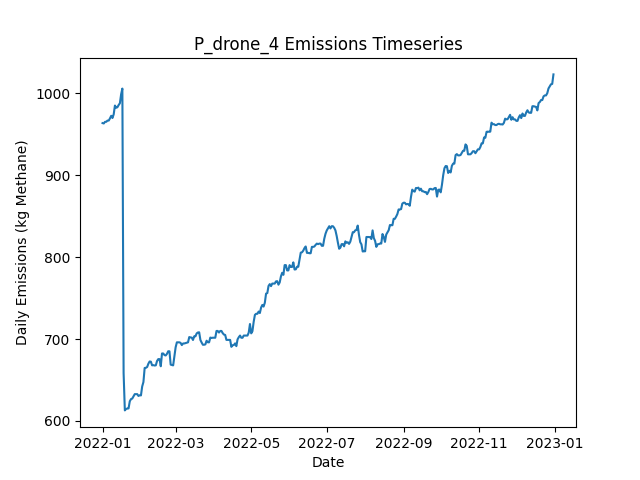

The file beside this chart, header and first rows:
Date, Daily Emissions (Kg Methane), Daily Mitigable Emissions (Kg Methane), Daily Non-Mitigable Emissions (Kg Methan…, Daily Cost ($), Active Leaks, New Leaks, Leaks Repaired, Leaks Naturally Repaired, Leaks Tagged, Daily Repair Cost ($), Daily Natural Repair Cost ($), drone Deployment Cost ($), drone Sites flagged for Follow-Up, drone Leaks tagged for repair, drone Sites Visited, drone Travel Time (Minutes), drone Survey Time (Minutes), OGI_FU Deployment Cost ($), OGI_FU Sites flagged for Follow-Up, OGI_FU Leaks tagged for repair, OGI_FU Sites Visited, OGI_FU Travel Time (Minutes), OGI_FU Survey Time (Minutes)
2022-01-01, 963.6, 659.6, 304, 500, 371, 371, 0, 0, 0.00000, 0.00000, 0.00000, 500, 0, , 9, 300, 180, 0.00000, , 0, 0, 0, 0
2022-01-02, 963.1, 659.2, 304, 500, 370, 0, 0, 1, 0.00000, 0.00000, 200, 500, 0, , 1, 30, 20, 0.00000, , 0, 0, 0, 0
2022-01-03, 965.2, 661.9, 303.3, 3000, 370, 1, 0, 0, 120, 0.00000, 0.00000, 0.00000, 9, , 0, 0, 0, 3000, , 120, 9, 360, 1080
2022-01-04, 965.2, 661.9, 303.3, 500, 370, 0, 0, 0, 10, 0.00000, 0.00000, 0.00000, 1, , 0, 0, 0, 500, , 10, 1, 30, 120
2022-01-05, 966.7, 661.4, 305.3, 0.00000, 370, 1, 0, 1, 0.00000, 0.00000, 200, 0.00000, 0, , 0, 0, 0, 0.00000, , 0, 0, 0, 0
2022-01-06, 966.7, 661.4, 305.3, 0.00000, 370, 0, 0, 0, 0.00000, 0.00000, 0.00000, 0.00000, 0, , 0, 0, 0, 0.00000, , 0, 0, 0, 0
2022-01-07, 969.4, 664.1, 305.3, 0.00000, 371, 1, 0, 0, 0.00000, 0.00000, 0.00000, 0.00000, 0, , 0, 0, 0, 0.00000, , 0, 0, 0, 0
2022-01-08, 972.5, 667, 305.5, 0.00000, 374, 3, 0, 0, 0.00000, 0.00000, 0.00000, 0.00000, 0, , 0, 0, 0, 0.00000, , 0, 0, 0, 0
2022-01-09, 969.8, 664.3, 305.5, 0.00000, 373, 0, 0, 1, 0.00000, 0.00000, 200, 0.00000, 0, , 0, 0, 0, 0.00000, , 0, 0, 0, 0
2022-01-10, 974.3, 668.8, 305.5, 0.00000, 374, 1, 0, 0, 0.00000, 0.00000, 0.00000, 0.00000, 0, , 0, 0, 0, 0.00000, , 0, 0, 0, 0
2022-01-11, 985, 680.2, 304.8, 0.00000, 376, 3, 0, 0, 0.00000, 0.00000, 0.00000, 0.00000, 0, , 0, 0, 0, 0.00000, , 0, 0, 0, 0
2022-01-12, 982.3, 677.5, 304.8, 0.00000, 375, 0, 0, 1, 0.00000, 0.00000, 200, 0.00000, 0, , 0, 0, 0, 0.00000, , 0, 0, 0, 0
2022-01-13, 983, 676.2, 306.8, 0.00000, 377, 3, 0, 1, 0.00000, 0.00000, 200, 0.00000, 0, , 0, 0, 0, 0.00000, , 0, 0, 0, 0
2022-01-14, 985.6, 678.8, 306.8, 0.00000, 378, 1, 0, 0, 0.00000, 0.00000, 0.00000, 0.00000, 0, , 0, 0, 0, 0.00000, , 0, 0, 0, 0
2022-01-15, 987.8, 678.8, 309, 0.00000, 380, 2, 0, 0, 0.00000, 0.00000, 0.00000, 0.00000, 0, , 0, 0, 0, 0.00000, , 0, 0, 0, 0
2022-01-16, 998.8, 681.5, 317.3, 0.00000, 382, 2, 0, 0, 0.00000, 0.00000, 0.00000, 0.00000, 0, , 0, 0, 0, 0.00000, , 0, 0, 0, 0
2022-01-17, 1006, 688.4, 317.3, 0.00000, 385, 3, 0, 0, 0.00000, 0.00000, 0.00000, 0.00000, 0, , 0, 0, 0, 0.00000, , 0, 0, 0, 0
2022-01-18, 658.5, 341.2, 317.3, 19200, 289, 1, 96, 1, 0.00000, 19200, 200, 0.00000, 0, , 0, 0, 0, 0.00000, , 0, 0, 0, 0
2022-01-19, 612.9, 287.4, 325.5, 2400, 278, 1, 12, 0, 0.00000, 2400, 0.00000, 0.00000, 0, , 0, 0, 0, 0.00000, , 0, 0, 0, 0
2022-01-20, 614.7, 289.1, 325.5, 0.00000, 280, 2, 0, 0, 0.00000, 0.00000, 0.00000, 0.00000, 0, , 0, 0, 0, 0.00000, , 0, 0, 0, 0
2022-01-21, 615.1, 289.6, 325.5, 0.00000, 281, 2, 0, 1, 0.00000, 0.00000, 200, 0.00000, 0, , 0, 0, 0, 0.00000, , 0, 0, 0, 0
2022-01-22, 615.3, 289.8, 325.5, 0.00000, 281, 1, 0, 1, 0.00000, 0.00000, 200, 0.00000, 0, , 0, 0, 0, 0.00000, , 0, 0, 0, 0
2022-01-23, 624.1, 298.5, 325.5, 0.00000, 283, 2, 0, 0, 0.00000, 0.00000, 0.00000, 0.00000, 0, , 0, 0, 0, 0.00000, , 0, 0, 0, 0
2022-01-24, 626.7, 298.5, 328.2, 0.00000, 285, 2, 0, 0, 0.00000, 0.00000, 0.00000, 0.00000, 0, , 0, 0, 0, 0.00000, , 0, 0, 0, 0
2022-01-25, 627.4, 298.5, 328.8, 0.00000, 286, 2, 0, 1, 0.00000, 0.00000, 200, 0.00000, 0, , 0, 0, 0, 0.00000, , 0, 0, 0, 0
2022-01-26, 630.1, 301.2, 328.8, 0.00000, 287, 1, 0, 0, 0.00000, 0.00000, 0.00000, 0.00000, 0, , 0, 0, 0, 0.00000, , 0, 0, 0, 0
2022-01-27, 632.7, 303.9, 328.8, 0.00000, 288, 1, 0, 0, 0.00000, 0.00000, 0.00000, 0.00000, 0, , 0, 0, 0, 0.00000, , 0, 0, 0, 0
2022-01-28, 632.7, 303.9, 328.8, 0.00000, 288, 0, 0, 0, 0.00000, 0.00000, 0.00000, 0.00000, 0, , 0, 0, 0, 0.00000, , 0, 0, 0, 0
2022-01-29, 632.7, 303.9, 328.8, 0.00000, 288, 0, 0, 0, 0.00000, 0.00000, 0.00000, 0.00000, 0, , 0, 0, 0, 0.00000, , 0, 0, 0, 0
2022-01-30, 630.5, 309.9, 320.6, 0.00000, 288, 1, 0, 0, 0.00000, 0.00000, 0.00000, 0.00000, 0, , 0, 0, 0, 0.00000, , 0, 0, 0, 0
2022-01-31, 631.4, 309.9, 321.5, 0.00000, 290, 2, 0, 0, 0.00000, 0.00000, 0.00000, 0.00000, 0, , 0, 0, 0, 0.00000, , 0, 0, 0, 0
2022-02-01, 631.2, 309.7, 321.5, 0.00000, 289, 0, 0, 1, 0.00000, 0.00000, 200, 0.00000, 0, , 0, 0, 0, 0.00000, , 0, 0, 0, 0
2022-02-02, 642.1, 320.6, 321.5, 0.00000, 291, 2, 0, 0, 0.00000, 0.00000, 0.00000, 0.00000, 0, , 0, 0, 0, 0.00000, , 0, 0, 0, 0
2022-02-03, 647.5, 326, 321.5, 0.00000, 293, 2, 0, 0, 0.00000, 0.00000, 0.00000, 0.00000, 0, , 0, 0, 0, 0.00000, , 0, 0, 0, 0
2022-02-04, 664.7, 335, 329.7, 0.00000, 296, 3, 0, 0, 0.00000, 0.00000, 0.00000, 0.00000, 0, , 0, 0, 0, 0.00000, , 0, 0, 0, 0
2022-02-05, 664.9, 335.2, 329.7, 0.00000, 297, 1, 0, 0, 0.00000, 0.00000, 0.00000, 0.00000, 0, , 0, 0, 0, 0.00000, , 0, 0, 0, 0
2022-02-06, 665.8, 338.1, 327.8, 0.00000, 298, 2, 0, 0, 0.00000, 0.00000, 0.00000, 0.00000, 0, , 0, 0, 0, 0.00000, , 0, 0, 0, 0
2022-02-07, 669.9, 343.4, 326.5, 0.00000, 300, 3, 0, 0, 0.00000, 0.00000, 0.00000, 0.00000, 0, , 0, 0, 0, 0.00000, , 0, 0, 0, 0
2022-02-08, 672.6, 346.1, 326.5, 0.00000, 301, 1, 0, 0, 0.00000, 0.00000, 0.00000, 0.00000, 0, , 0, 0, 0, 0.00000, , 0, 0, 0, 0
2022-02-09, 672.4, 346.1, 326.2, 0.00000, 300, 0, 0, 0, 0.00000, 0.00000, 0.00000, 0.00000, 0, , 0, 0, 0, 0.00000, , 0, 0, 0, 0
2022-02-10, 667.9, 341.7, 326.2, 0.00000, 299, 0, 0, 1, 0.00000, 0.00000, 200, 0.00000, 0, , 0, 0, 0, 0.00000, , 0, 0, 0, 0
2022-02-11, 668.1, 341.9, 326.2, 0.00000, 300, 2, 0, 1, 0.00000, 0.00000, 200, 0.00000, 0, , 0, 0, 0, 0.00000, , 0, 0, 0, 0
2022-02-12, 667.7, 341.9, 325.8, 0.00000, 299, 0, 0, 0, 0.00000, 0.00000, 0.00000, 0.00000, 0, , 0, 0, 0, 0.00000, , 0, 0, 0, 0
2022-02-13, 667.9, 342.1, 325.8, 0.00000, 300, 1, 0, 0, 0.00000, 0.00000, 0.00000, 0.00000, 0, , 0, 0, 0, 0.00000, , 0, 0, 0, 0
2022-02-14, 673.3, 347.5, 325.8, 0.00000, 302, 2, 0, 0, 0.00000, 0.00000, 0.00000, 0.00000, 0, , 0, 0, 0, 0.00000, , 0, 0, 0, 0
2022-02-15, 675.5, 349.7, 325.8, 0.00000, 302, 1, 0, 1, 0.00000, 0.00000, 200, 0.00000, 0, , 0, 0, 0, 0.00000, , 0, 0, 0, 0
2022-02-16, 675.5, 349.7, 325.8, 0.00000, 302, 1, 0, 1, 0.00000, 0.00000, 200, 0.00000, 0, , 0, 0, 0, 0.00000, , 0, 0, 0, 0
2022-02-17, 666.8, 341.2, 325.6, 0.00000, 300, 1, 0, 2, 0.00000, 0.00000, 400, 0.00000, 0, , 0, 0, 0, 0.00000, , 0, 0, 0, 0
2022-02-18, 682.4, 346.6, 335.8, 0.00000, 304, 4, 0, 0, 0.00000, 0.00000, 0.00000, 0.00000, 0, , 0, 0, 0, 0.00000, , 0, 0, 0, 0
2022-02-19, 682.4, 346.6, 335.8, 0.00000, 304, 0, 0, 0, 0.00000, 0.00000, 0.00000, 0.00000, 0, , 0, 0, 0, 0.00000, , 0, 0, 0, 0
2022-02-20, 680.4, 346.6, 333.8, 0.00000, 303, 0, 0, 0, 0.00000, 0.00000, 0.00000, 0.00000, 0, , 0, 0, 0, 0.00000, , 0, 0, 0, 0
2022-02-21, 680, 346.3, 333.6, 0.00000, 301, 0, 0, 1, 0.00000, 0.00000, 200, 0.00000, 0, , 0, 0, 0, 0.00000, , 0, 0, 0, 0
2022-02-22, 681.9, 346.3, 335.6, 0.00000, 302, 2, 0, 1, 0.00000, 0.00000, 200, 0.00000, 0, , 0, 0, 0, 0.00000, , 0, 0, 0, 0
2022-02-23, 685.1, 349.3, 335.8, 0.00000, 305, 3, 0, 0, 0.00000, 0.00000, 0.00000, 0.00000, 0, , 0, 0, 0, 0.00000, , 0, 0, 0, 0
2022-02-24, 685.1, 349.3, 335.8, 0.00000, 305, 0, 0, 0, 0.00000, 0.00000, 0.00000, 0.00000, 0, , 0, 0, 0, 0.00000, , 0, 0, 0, 0
2022-02-25, 668.7, 333.4, 335.4, 0.00000, 301, 0, 0, 3, 0.00000, 0.00000, 600, 0.00000, 0, , 0, 0, 0, 0.00000, , 0, 0, 0, 0
2022-02-26, 668.3, 333.4, 334.9, 0.00000, 300, 0, 0, 0, 0.00000, 0.00000, 0.00000, 0.00000, 0, , 0, 0, 0, 0.00000, , 0, 0, 0, 0
2022-02-27, 667.9, 333.4, 334.5, 0.00000, 299, 0, 0, 0, 0.00000, 0.00000, 0.00000, 0.00000, 0, , 0, 0, 0, 0.00000, , 0, 0, 0, 0
2022-02-28, 678.8, 336.1, 342.7, 0.00000, 301, 2, 0, 0, 0.00000, 0.00000, 0.00000, 0.00000, 0, , 0, 0, 0, 0.00000, , 0, 0, 0, 0
2022-03-01, 689.9, 336.1, 353.9, 0.00000, 304, 3, 0, 0, 0.00000, 0.00000, 0.00000, 0.00000, 0, , 0, 0, 0, 0.00000, , 0, 0, 0, 0
... 305 more rows
